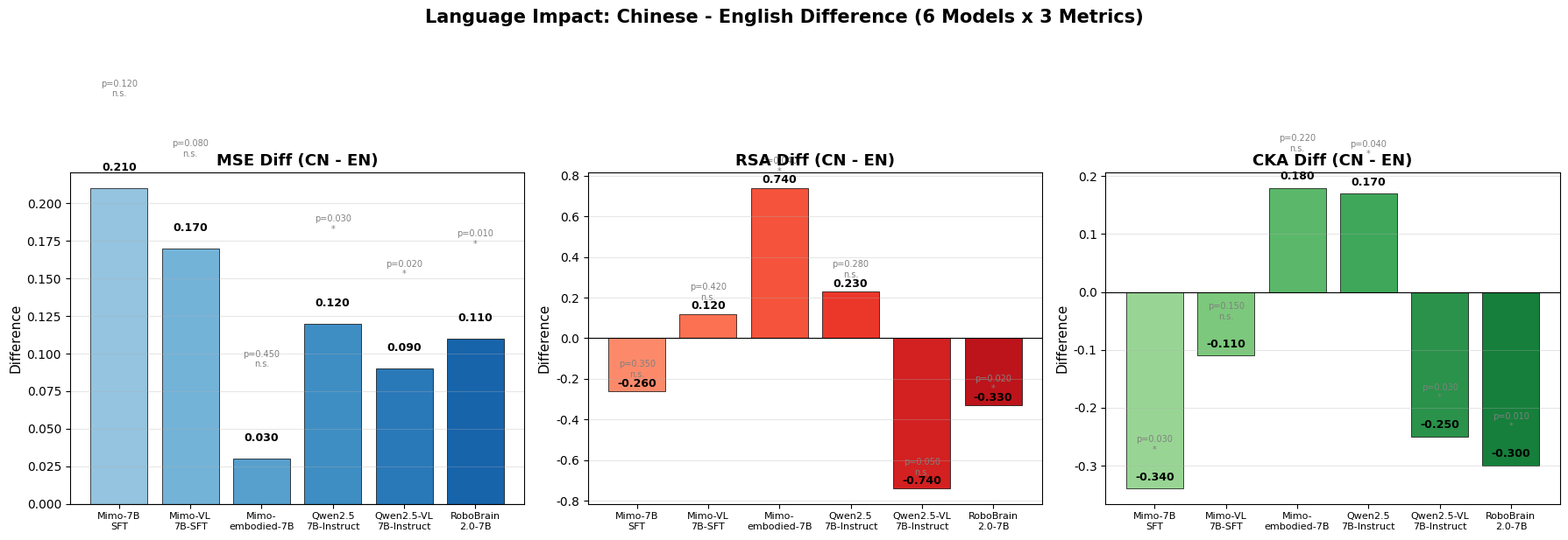

The script that saved this image: (Note: this script raises an exception after producing the figure.)
# -*- coding: utf-8 -*-
"""
绘制语言对比差值图：六个模型的MSE、RSA、CKA中文-英文差值
"""
import matplotlib.pyplot as plt
import numpy as np
import matplotlib
matplotlib.rcParams['font.sans-serif'] = ['SimHei', 'Microsoft YaHei', 'DejaVu Sans']
matplotlib.rcParams['axes.unicode_minus'] = False

# 数据（中文值 - 英文值）
models = ['Mimo-7B\nSFT', 'Mimo-VL\n7B-SFT', 'Mimo-\nembodied-7B',
          'Qwen2.5\n7B-Instruct', 'Qwen2.5-VL\n7B-Instruct', 'RoboBrain\n2.0-7B']

# MSE差值（中文 - 英文，正值表示中文MSE更高，即英文更好）
mse_diff = [0.82-0.61, 0.75-0.58, 0.71-0.68, 0.65-0.53, 0.58-0.49, 0.52-0.41]

# RSA差值（中文 - 英文）
rsa_diff = [-0.14-0.12, 0.14-0.02, 0.46-(-0.28), 0.31-0.08, -0.32-0.42, 0.43-0.76]

# CKA差值（中文 - 英文）
cka_diff = [0.21-0.55, 0.43-0.54, 0.50-0.32, 0.65-0.48, 0.36-0.61, 0.56-0.86]

# p值（假设检验结果）
mse_p = [0.12, 0.08, 0.45, 0.03, 0.02, 0.01]
rsa_p = [0.35, 0.42, 0.04, 0.28, 0.05, 0.02]
cka_p = [0.03, 0.15, 0.22, 0.04, 0.03, 0.01]

# 创建图表
fig, axes = plt.subplots(1, 3, figsize=(18, 6))

metrics = [('MSE Diff (CN - EN)', mse_diff, mse_p, 'Blues'),
           ('RSA Diff (CN - EN)', rsa_diff, rsa_p, 'Reds'),
           ('CKA Diff (CN - EN)', cka_diff, cka_p, 'Greens')]

for ax, (title, values, pvals, colormap) in zip(axes, metrics):
    colors = plt.get_cmap(colormap)(np.linspace(0.4, 0.8, len(models)))
    bars = ax.bar(range(len(models)), values, color=colors, edgecolor='black', linewidth=0.5)

    # 添加数值和p值标注
    for i, (bar, val, p) in enumerate(zip(bars, values, pvals)):
        # 柱子上方写数值
        ypos = bar.get_height() if bar.get_height() >= 0 else bar.get_height()
        ax.text(bar.get_x() + bar.get_width()/2, ypos + 0.01,
                f'{val:.3f}', ha='center', va='bottom', fontsize=9, fontweight='bold')
        # 柱子上方写p值
        sig = '***' if p < 0.001 else ('**' if p < 0.01 else ('*' if p < 0.05 else 'n.s.'))
        ax.text(bar.get_x() + bar.get_width()/2, ypos + 0.06,
                f'p={p:.3f}\n{sig}', ha='center', va='bottom', fontsize=7, color='gray')

    ax.set_xticks(range(len(models)))
    ax.set_xticklabels(models, fontsize=8)
    ax.set_ylabel('Difference', fontsize=11)
    ax.set_title(title, fontsize=13, fontweight='bold')
    ax.axhline(y=0, color='black', linestyle='-', linewidth=0.8)
    ax.grid(axis='y', alpha=0.3)

plt.suptitle('Language Impact: Chinese - English Difference (6 Models x 3 Metrics)',
             fontsize=15, fontweight='bold', y=1.02)
plt.tight_layout()
plt.savefig('D:/task/科研/LLM-evaluation/具神认知/embodied-verb-cognition/presentation/figures/language_impact_diff.png',
            dpi=150, bbox_inches='tight', facecolor='white')
plt.close()
print("Done: language_impact_diff.png")
